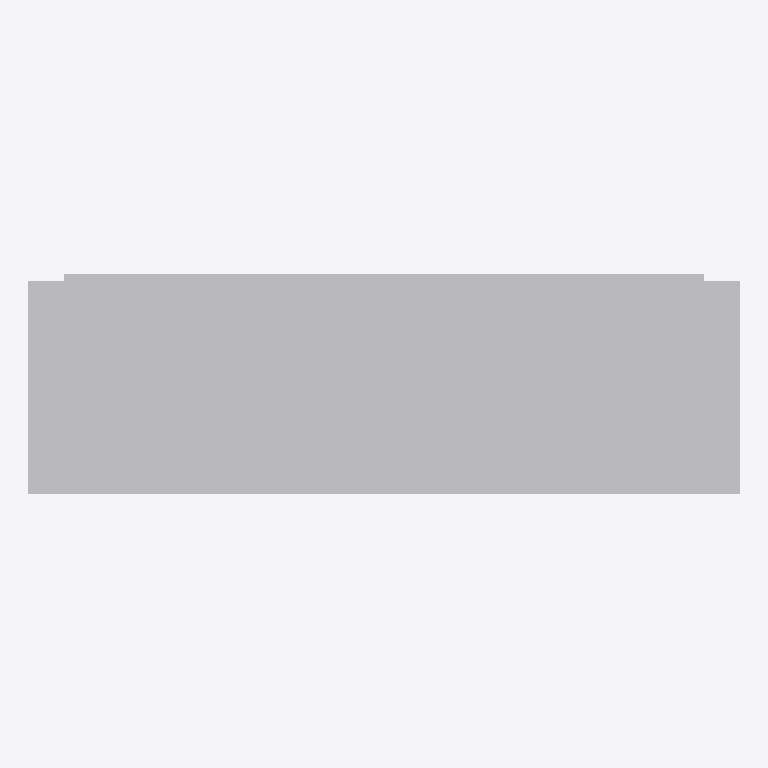
Plan cut of the same IFC building model at storey 'Storey 0' (level 0.00 m, cut at 1.40 m), seen from above with north up, elements coloured by IFC class: 1 other element (light grey). No cut surface shows.
Extent 0.500 m × 0.155 m × 0.450 m (x, y, z). Storeys (1): Storey 0 at 0.00 m. Elements (1): 1 IfcBuildingElementProxy.

HEADER;
FILE_DESCRIPTION(('ViewDefinition [CoordinationView]'),'2;1');
FILE_NAME('','2025-12-07T15:18:03',(''),(''),'IfcOpenShell 0.8.0','IfcOpenShell 0.8.0','');
FILE_SCHEMA(('IFC4'));
ENDSEC;
DATA;
#1=IFCPROJECT('1CbD9Dmx93xeE78XkEfWxi',$,'Mailbox Project',$,$,$,$,$,#3);
#15=IFCSITE('0ENgbWvmP2k8tvs8C2pga5',$,'Default Site',$,$,#14,$,$,.ELEMENT.,$,$,$,$,$);
#21=IFCBUILDING('3R79_wA9z3RPA5gBfLIMnH',$,'Building',$,$,#20,$,$,.ELEMENT.,$,$,$);
#27=IFCBUILDINGSTOREY('2YULPV3q1FdBdNvFj9pfIs',$,'Storey 0',$,$,#26,$,$,.ELEMENT.,0.0);
#70=IFCBUILDINGELEMENTPROXY('3Blo7D5ND2$g5_5tM70og_',$,'Mailbox',$,'Briefkasten',#69,#64,$,$);
ENDSEC;
